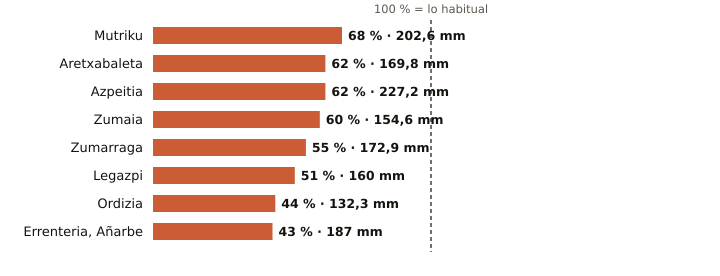

Source data for this figure (header and first rows):
estacion, provincia, indicativo, mm_otono, referencia_mm, pct, periodo_referencia, hasta, hora
Mutriku, Gipuzkoa, 1052A, 202.6, 298.1, 68, 2009-2025, 2026-11-22, 2
Aretxabaleta, Gipuzkoa, 1048X, 169.8, 272.2, 62, 2009-2025, 2026-11-22, 1
Azpeitia, Gipuzkoa, 1038X, 227.2, 369.2, 62, 2009-2025, 2026-11-22, 2
Zumaia, Gipuzkoa, 1041A, 154.6, 257.0, 60, 1991-2020, 2026-11-22, 2
Zumarraga, Gipuzkoa, 1037Y, 172.9, 317.1, 55, 2008-2025, 2026-11-22, 2
Legazpi, Gipuzkoa, 1037X, 160.0, 311.1, 51, 2003-2025, 2026-11-22, 2
Ordizia, Gipuzkoa, 1026X, 132.3, 302.7, 44, 2009-2025, 2026-11-22, 2
Errenteria, Añarbe, Gipuzkoa, 1021X, 187.0, 431.0, 43, 2003-2025, 2026-11-22, 2
